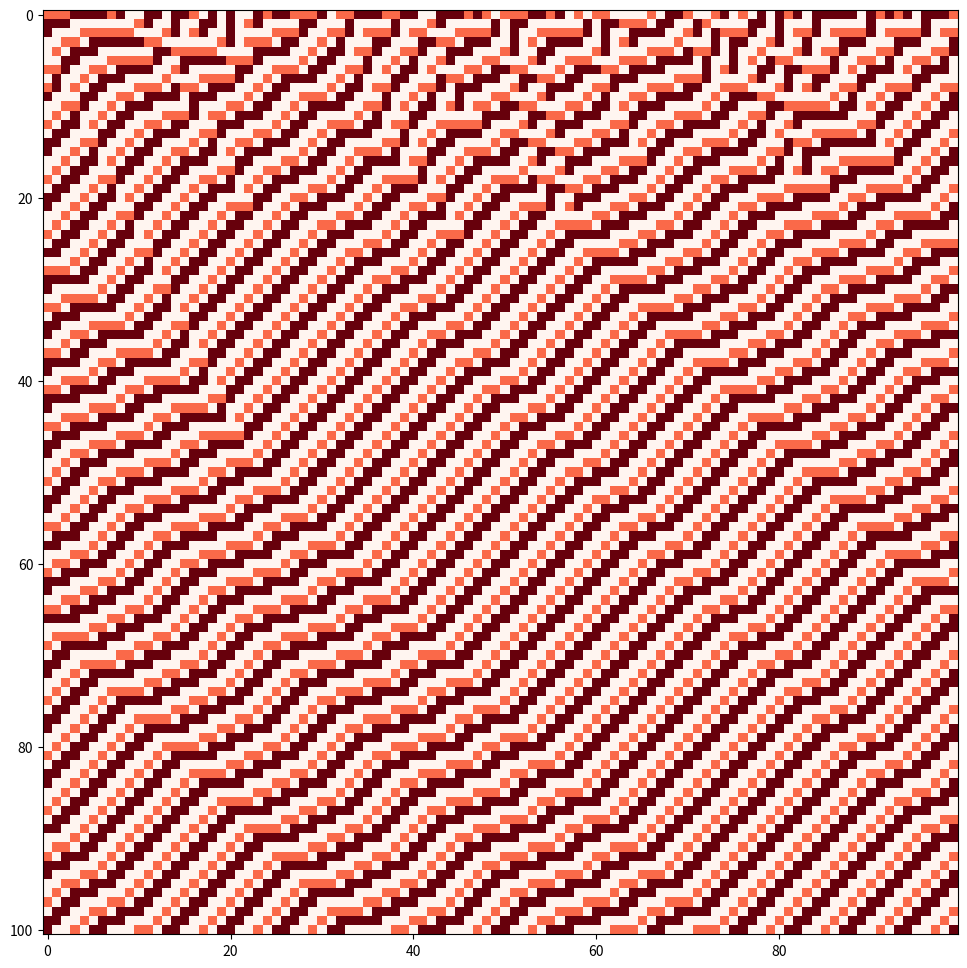

Source code (Python):
import random
from matplotlib import pyplot as plt

# Input the rule number, length of initial condition, and the number of time steps
rule_number = 235
length = 100
time = 100

# Create list of neighborhood tuples in lexicographical order. There are nine possible neighborhoods.
neighborhoods = [(0, 0), (0, 1), (0, 2), (1, 0), (1, 1), (1, 2), (2, 0), (2, 1), (2, 2)]


def initialize(length):
    """
    Create initial condition:

    For a specified length, a list containing random states (which can be 0, 1, or 2) is generated. Error raised if the
    input length is negative or not an integer.
    """

    if not isinstance(length, int) or length < 0:
        raise ValueError("Length must be a positive integer")
    return [random.randint(0, 2) for _ in range(length)]


def lookup(rule_number):
    """
    Create the lookup table:

    Convert rule number (in base 10) to ternary and pad with zeros if it has fewer than 9 digits. Order should be
    reversed. Since 3^9 = 19683, the possible rule numbers are 0, 1, 2, 3, ... , 19682. In ternary the rule number has
    at most 9 digits. Works by repeatedly finding the quotient and remainder after dividing by 3, with the remainder
    corresponding to one of the digits 0,1,2, which is then added to a string.
    """

    if not isinstance(rule_number, int) or rule_number < 0 or rule_number > 19682:
        raise ValueError(
            "rule_number must be an integer between 0 and 19682 (inclusive)"
        )

    n = rule_number
    ternary = ""

    while n != 0:
        n, i = divmod(n, 3)  # gives quotient and remainder after dividing by 3
        ternary = ternary + str(i)

    if len(ternary) != 9:
        padding = 9 - len(ternary)
        ternary = ternary + "0" * padding

    return dict(zip(neighborhoods, map(int, ternary)))


class ECA(object):
    """ ECA: Elementary cellular automata """

    def __init__(self, rule_number, initial_condition):
        """ For the given rule number, create lookup table, set initial condition, initialize spacetime field. """

        for i in initial_condition:
            if i not in [0, 1, 2]:
                raise ValueError(
                    "The initial condition must be a list containing 0's, 1's and 2's only"
                )

        self.lookup_table = lookup(rule_number)
        self.initial = initial_condition
        self.spacetime = [initial_condition]
        self.current_config = initial_condition.copy()
        self._length = len(initial_condition)

    def evolve(self, time_steps):
        """ Evolves the cellular automata for a specified number of timesteps. """

        if time_steps < 0:
            raise ValueError("Number of time steps must be a non-negative integer")
        try:
            time_steps = int(time_steps)
        except ValueError:
            raise ValueError("Number of time steps must be a non-negative integer")

        for _ in range(time_steps):
            new_config = []
            for i in range(self._length):

                # apply periodic boundary condition
                neighborhood = (
                    self.current_config[(i - 1) % length],
                    self.current_config[i],
                )
                new_config.append(self.lookup_table[neighborhood])

            self.current_config = new_config
            self.spacetime.append(new_config)


# Create initial condition and evolve the CA for 'time' time steps, using the specified rule number
initial_condition = initialize(length)
config = ECA(rule_number, initial_condition)
config.evolve(time)
field = config.spacetime

# Plot the spacetime field diagram. 0=white, 1=light, 2=darkest
plt.figure(figsize=(12, 12))
plt.imshow(field, cmap=plt.cm.Reds, interpolation="nearest")
# plt.savefig('3_state_CA_output.jpg')
plt.show()
